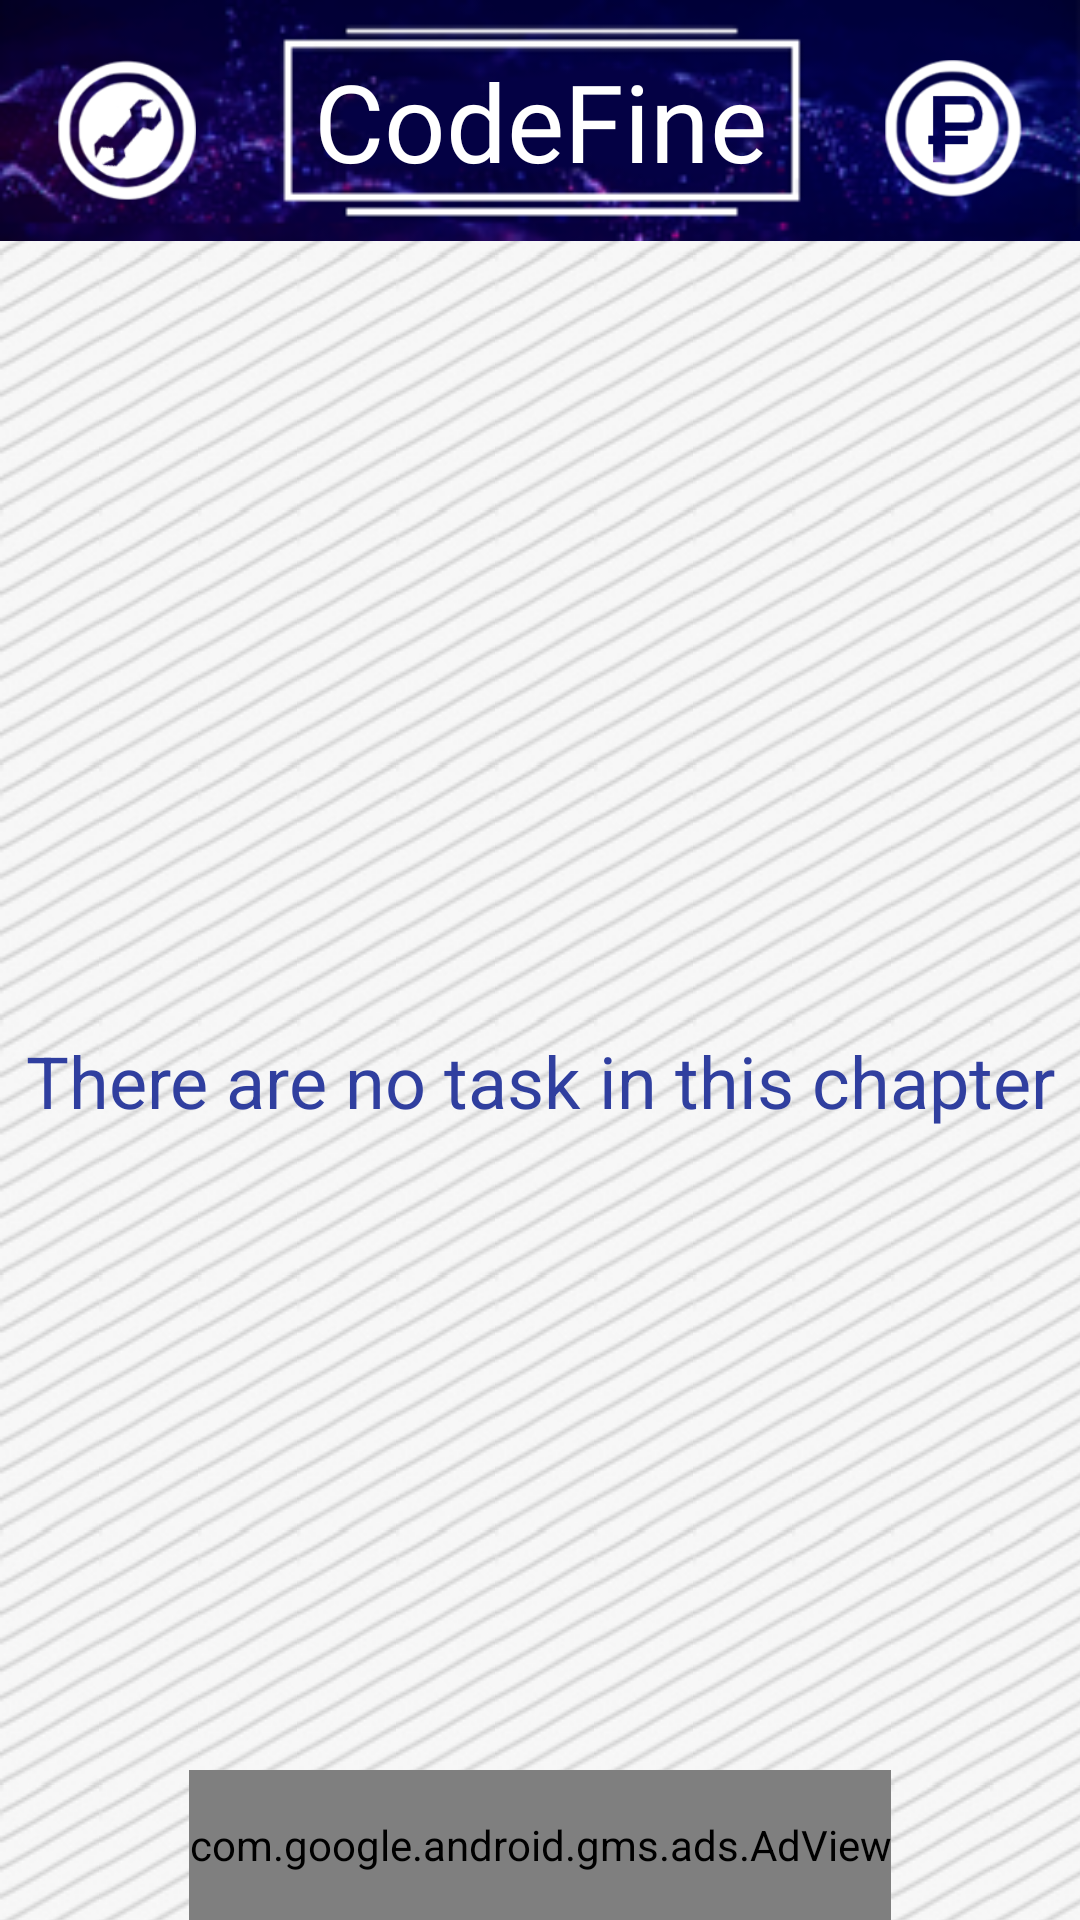

Write the Android layout XML for this screen, with the resource values it uses.
<!-- AndroidManifest.xml: application theme noAnimTheme -->
<!-- res/layout/activity_no_task.xml -->
<?xml version="1.0" encoding="utf-8"?>
<android.support.constraint.ConstraintLayout xmlns:android="http://schemas.android.com/apk/res/android"
    xmlns:app="http://schemas.android.com/apk/res-auto"
    xmlns:tools="http://schemas.android.com/tools"
    android:layout_width="match_parent"
    android:layout_height="match_parent"
    tools:context=".NoTaskActivity">

    <FrameLayout
        android:layout_width="match_parent"
        android:layout_height="match_parent">

        <LinearLayout
            android:layout_width="match_parent"
            android:layout_height="match_parent"
            android:background="@drawable/background"
            android:orientation="vertical"
            android:paddingLeft="-1dp"
            android:paddingRight="-1dp">

            <FrameLayout
                android:id="@+id/Header"
                android:layout_width="match_parent"
                android:layout_height="wrap_content">

                <ImageView
                    android:id="@+id/imageView4"
                    android:layout_width="match_parent"
                    android:layout_height="wrap_content"
                    android:adjustViewBounds="true"
                    android:cropToPadding="false"
                    app:layout_constraintTop_toTopOf="parent"
                    app:srcCompat="@drawable/header"
                    tools:layout_editor_absoluteX="0dp" />

                <TextView
                    android:layout_width="match_parent"
                    android:layout_height="match_parent"
                    android:fontFamily="@font/vsl"
                    android:gravity="center"
                    android:text="@string/app_name"
                    android:textColor="@android:color/background_light"
                    android:textSize="36sp" />

                <LinearLayout
                    android:layout_width="match_parent"
                    android:layout_height="match_parent"
                    android:orientation="horizontal"
                    android:paddingLeft="20dp"
                    android:paddingTop="20dp"
                    android:paddingRight="20dp">

                    <ImageView
                        android:id="@+id/settings"
                        android:layout_width="match_parent"
                        android:layout_height="match_parent"
                        android:layout_weight="3"
                        android:adjustViewBounds="true"
                        android:scaleType="fitStart"
                        app:srcCompat="@drawable/settings" />

                    <Space
                        android:layout_width="match_parent"
                        android:layout_height="wrap_content"
                        android:layout_weight="1" />

                    <ImageView
                        android:id="@+id/imageView20"
                        android:layout_width="match_parent"
                        android:layout_height="match_parent"
                        android:layout_weight="3"
                        android:adjustViewBounds="true"
                        android:scaleType="fitStart"
                        app:srcCompat="@drawable/donates" />

                </LinearLayout>

            </FrameLayout>

            <TextView
                android:id="@+id/textView3"
                android:layout_width="match_parent"
                android:layout_height="match_parent"
                android:gravity="center"
                android:text="@string/no_task"
                android:textColor="@color/colorPrimaryDark"
                android:textSize="24sp" />

        </LinearLayout>

        <com.google.android.gms.ads.AdView
            android:id="@+id/adView"
            android:layout_width="wrap_content"
            android:layout_height="50dp"
            android:layout_gravity="bottom|center"
            android:background="@color/colorAccent"
            app:adSize="SMART_BANNER"
            app:adUnitId="@string/banner_ad_id" />

    </FrameLayout>
</android.support.constraint.ConstraintLayout>
<!-- resources referenced by this layout -->
<resources>
  <color name="colorAccent">#0F7707</color>
  <color name="colorPrimaryDark">#303F9F</color>
  <!-- drawable background (drawable) -->
  <bitmap
      xmlns:android="http://schemas.android.com/apk/res/android"
      android:src="@drawable/fon"
      android:tileMode="repeat"
      />
  <!-- drawable donates: png bitmap (drawable, 9488 bytes) -->
  <!-- drawable header: png bitmap (drawable, 30607 bytes) -->
  <!-- drawable settings: png bitmap (drawable, 10477 bytes) -->
  <string name="app_name">CodeFine</string>
  <string name="banner_ad_id" translatable="false">ca-app-pub-7252244556177655/5561037692</string>
  <string name="no_task">There are no task in this chapter</string>
  <style name="noAnimTheme" parent="AppTheme">
          <item name="android:windowAnimationStyle">@null</item>
      </style>
  <!-- drawable fon: jpg bitmap (drawable, 7167 bytes) -->
  <style name="AppTheme" parent="Theme.AppCompat.DayNight.NoActionBar">
          
          <item name="colorPrimary">@color/colorPrimary</item>
          <item name="colorPrimaryDark">@color/colorPrimaryDark</item>
          <item name="colorAccent">@color/colorAccent</item>
          <item name="windowActionBar">false</item>
          <item name="windowNoTitle">true</item>
      </style>
  <color name="colorPrimary">#3F51B5</color>
</resources>
